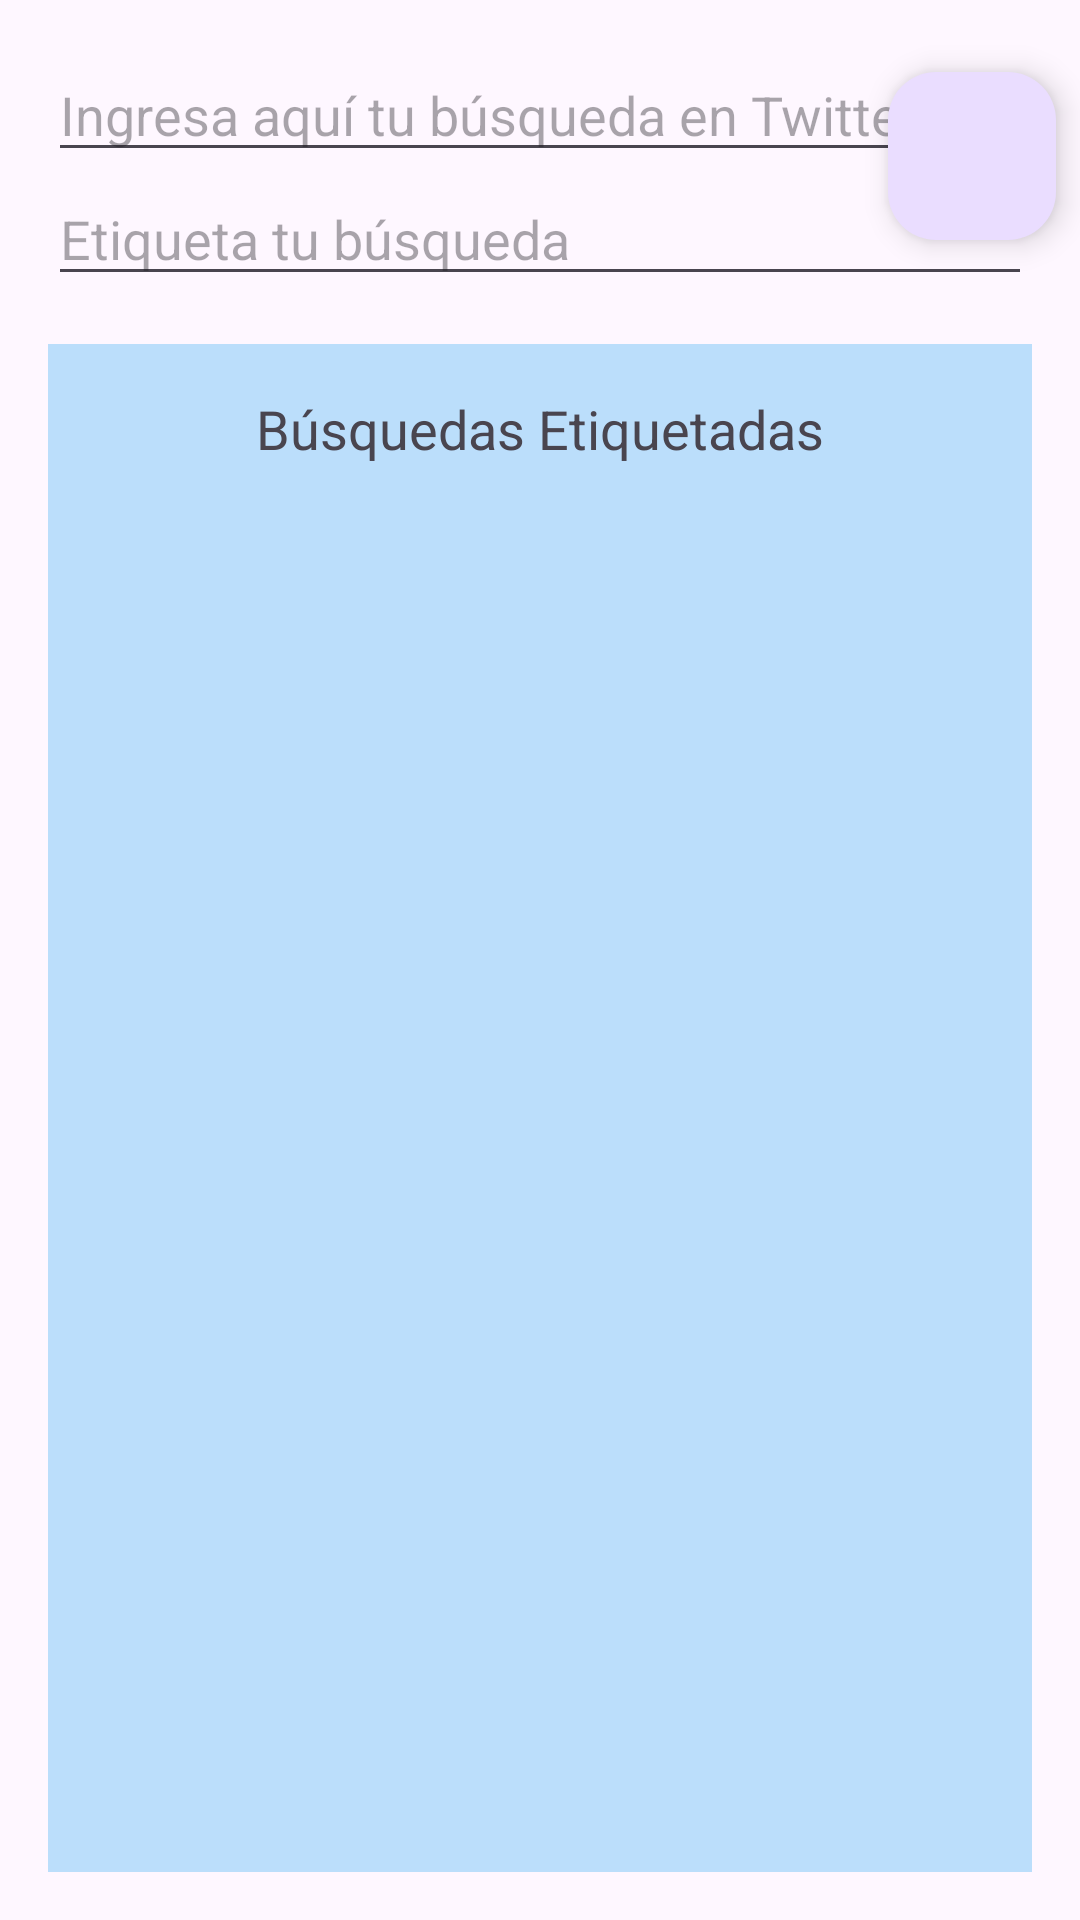

This screen was rendered from an Android layout file. Write that file and the resources it references.
<!-- AndroidManifest.xml: application theme Theme.Twitter_SearchesApp -->
<!-- res/layout/activity_main.xml -->
<?xml version="1.0" encoding="utf-8"?>
<androidx.constraintlayout.widget.ConstraintLayout xmlns:android="http://schemas.android.com/apk/res/android"
    xmlns:app="http://schemas.android.com/apk/res-auto"
    xmlns:tools="http://schemas.android.com/tools"
    android:layout_width="match_parent"
    android:layout_height="match_parent"
    tools:context=".MainActivity">

    <GridLayout
        android:id="@+id/gridLayout"
        android:layout_width="match_parent"
        android:layout_height="match_parent"
        android:columnCount="1"
        android:longClickable="true"
        android:orientation="horizontal"
        android:paddingLeft="@dimen/activity_horizontal_margin"
        android:paddingTop="@dimen/activity_vertical_margin"
        android:paddingRight="@dimen/activity_horizontal_margin"
        android:paddingBottom="@dimen/activity_vertical_margin"
        app:layout_constraintBottom_toBottomOf="parent"
        app:layout_constraintEnd_toEndOf="parent"
        app:layout_constraintStart_toStartOf="parent"
        app:layout_constraintTop_toTopOf="parent">

        <EditText
            android:id="@+id/queryEditText"
            android:layout_width="wrap_content"
            android:layout_height="wrap_content"
            android:layout_gravity="fill_horizontal"
            android:hint="@string/query_prompt"
            android:imeOptions="actionNext" />

        <LinearLayout
            android:layout_width="match_parent"
            android:layout_height="wrap_content"
            android:orientation="horizontal"
            android:weightSum="1">

            <EditText
                android:id="@+id/tagEditText"
                android:layout_width="0dp"
                android:layout_height="wrap_content"
                android:layout_gravity="center_horizontal"
                android:layout_weight="1"
                android:hint="@string/tag_prompt"
                android:imeOptions="actionDone" />


        </LinearLayout>

        <LinearLayout
            android:layout_width="match_parent"
            android:layout_height="0dp"
            android:layout_gravity="fill"
            android:layout_marginTop="@dimen/activity_vertical_margin"
            android:background="#bbdefb"
            android:orientation="vertical"
            android:paddingLeft="@dimen/activity_horizontal_margin"
            android:paddingTop="@dimen/activity_vertical_margin"
            android:paddingRight="@dimen/activity_horizontal_margin">

            <TextView
                android:id="@+id/textView"
                android:layout_width="match_parent"
                android:layout_height="wrap_content"
                android:layout_gravity="center_horizontal"
                android:gravity="center_horizontal"
                android:text="@string/tagged_searches"
                android:textAppearance="?android:attr/textAppearanceMedium" />

            <ListView
                android:id="@android:id/list"
                android:layout_width="match_parent"
                android:layout_height="0dp"
                android:layout_gravity="fill"
                android:layout_marginTop="@dimen/tagged_searches_padding"
                android:layout_marginBottom="@dimen/tagged_searches_padding"
                android:layout_weight="1" />
        </LinearLayout>
    </GridLayout>

    <com.google.android.material.floatingactionbutton.FloatingActionButton
        android:id="@+id/saveButton"
        android:layout_width="wrap_content"
        android:layout_height="wrap_content"
        android:layout_marginTop="24dp"
        android:layout_marginEnd="8dp"
        android:clickable="true"
        android:contentDescription="@string/save_description"
        android:src="@drawable/_26688_floppy_save_guardar_icon"
        app:layout_constraintEnd_toEndOf="parent"
        app:layout_constraintTop_toTopOf="parent" />

</androidx.constraintlayout.widget.ConstraintLayout>
<!-- resources referenced by this layout -->
<resources>
  <dimen name="activity_horizontal_margin">16dp</dimen>
  <dimen name="activity_vertical_margin">16dp</dimen>
  <dimen name="tagged_searches_padding">8dp</dimen>
  <string name="query_prompt">Ingresa aquí tu búsqueda en Twitter</string>
  <string name="save_description">Toca este botón para guardar tu búsqueda etiquetada</string>
  <string name="tag_prompt">Etiqueta tu búsqueda</string>
  <string name="tagged_searches">Búsquedas Etiquetadas</string>
  <style name="Theme.Twitter_SearchesApp" parent="Base.Theme.Twitter_SearchesApp" />
  <style name="Base.Theme.Twitter_SearchesApp" parent="Theme.Material3.DayNight">
          
          
      </style>
</resources>
